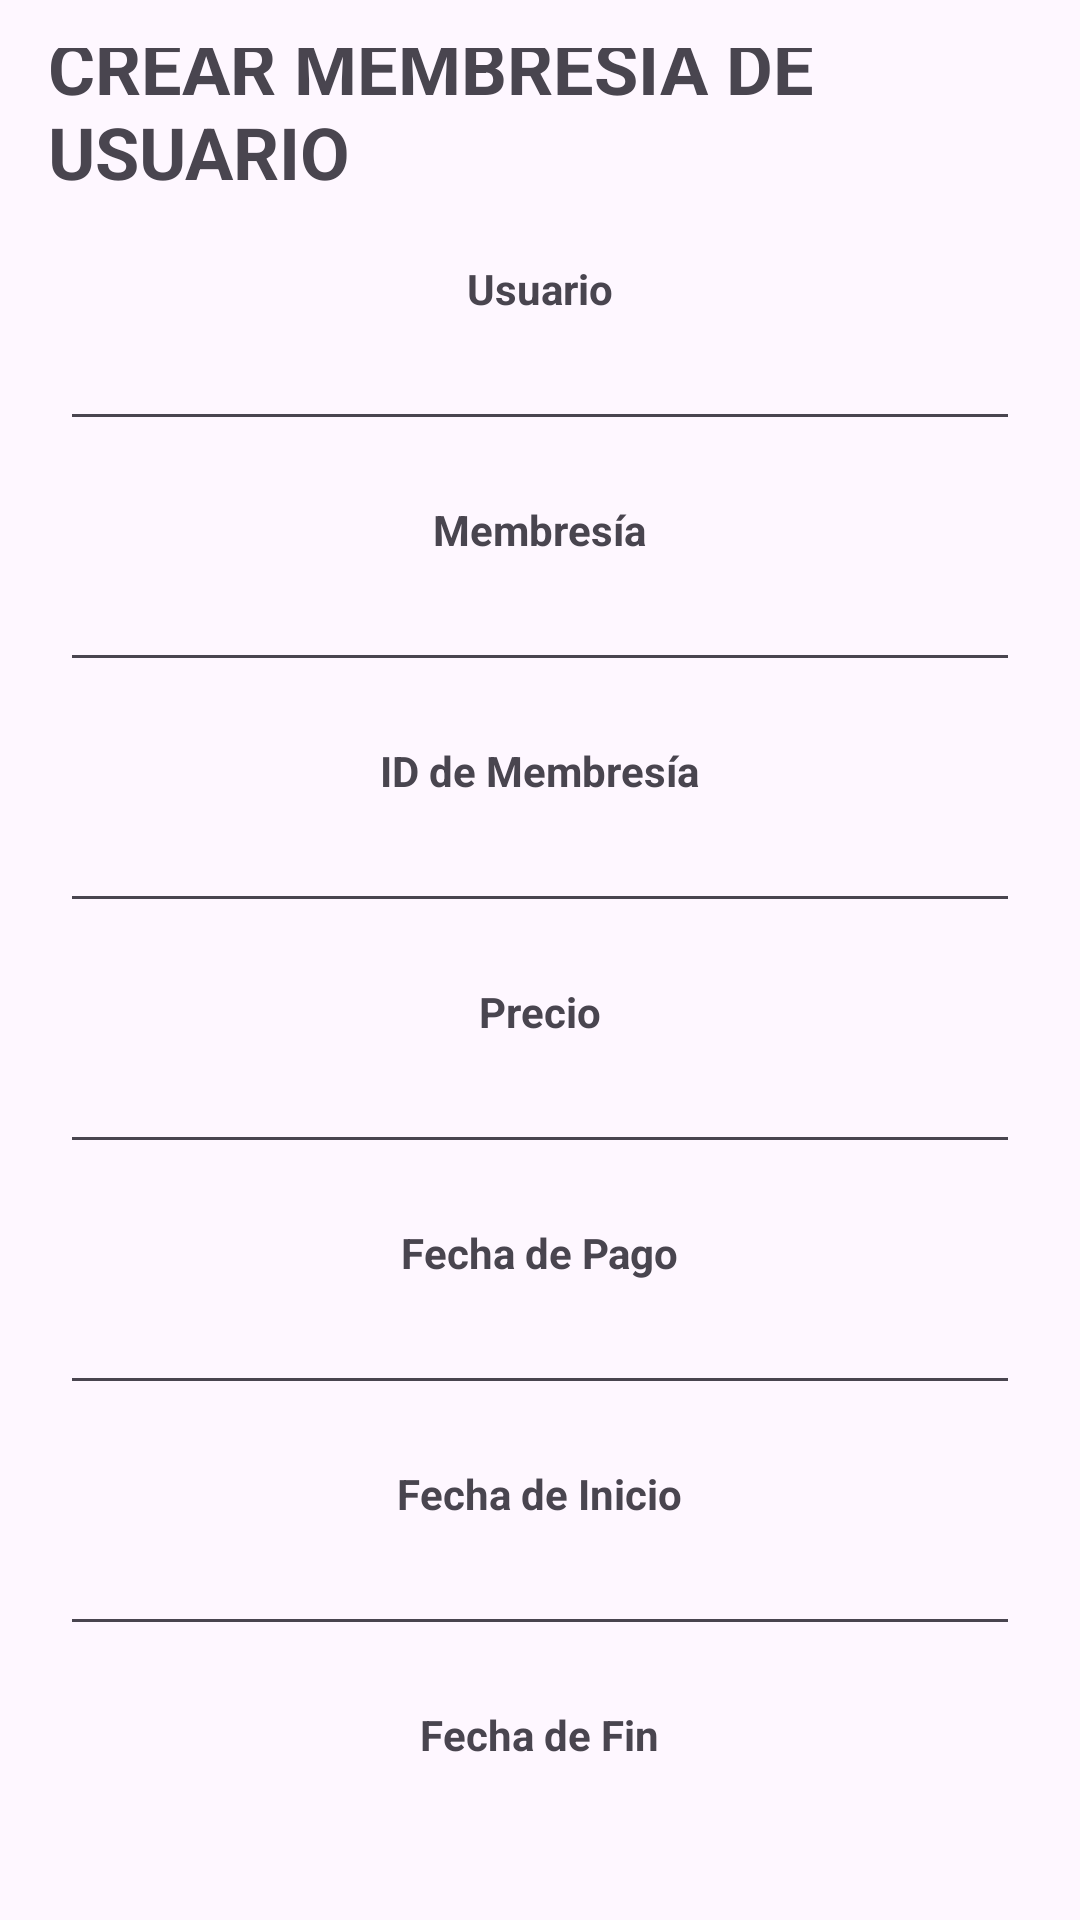

Reconstruct the res/layout file that produces this screen, plus the resources it refers to.
<!-- AndroidManifest.xml: application theme Theme.TheRockMovilApi -->
<!-- res/layout/fragment_crear_menbresiausuario.xml -->
<?xml version="1.0" encoding="utf-8"?>
<LinearLayout
    xmlns:android="http://schemas.android.com/apk/res/android"
    xmlns:tools="http://schemas.android.com/tools"
    android:layout_width="match_parent"
    android:layout_height="match_parent"
    tools:context=".crearMenbresiausuario"
    android:orientation="vertical"
    android:gravity="center"
    android:padding="16dp">

    
    <TextView
        android:layout_width="wrap_content"
        android:layout_height="wrap_content"
        android:layout_marginBottom="20dp"
        android:text="CREAR MEMBRESÍA DE USUARIO"
        android:textSize="24sp"
        android:textStyle="bold"
        android:textColor="@color/red" />

    
    <TextView
        android:layout_width="wrap_content"
        android:layout_height="wrap_content"
        android:text="Usuario"
        android:textStyle="bold" />

    <EditText
        android:id="@+id/membresiausuario_usuario_nuevo"
        android:layout_width="320dp"
        android:layout_height="wrap_content"
        android:layout_marginBottom="20dp" />

    
    <TextView
        android:layout_width="wrap_content"
        android:layout_height="wrap_content"
        android:text="Membresía"
        android:textStyle="bold" />

    <EditText
        android:id="@+id/membresiausuario_membresia_nuevo"
        android:layout_width="320dp"
        android:layout_height="wrap_content"
        android:layout_marginBottom="20dp" />

    
    <TextView
        android:layout_width="wrap_content"
        android:layout_height="wrap_content"
        android:text="ID de Membresía"
        android:textStyle="bold" />

    <EditText
        android:id="@+id/membresiausuario_membresia_id_nuevo"
        android:layout_width="320dp"
        android:layout_height="wrap_content"
        android:inputType="number"
        android:layout_marginBottom="20dp" />

    
    <TextView
        android:layout_width="wrap_content"
        android:layout_height="wrap_content"
        android:text="Precio"
        android:textStyle="bold" />

    <EditText
        android:id="@+id/membresiausuario_precio_nuevo"
        android:layout_width="320dp"
        android:layout_height="wrap_content"
        android:inputType="numberDecimal"
        android:layout_marginBottom="20dp" />

    
    <TextView
        android:layout_width="wrap_content"
        android:layout_height="wrap_content"
        android:text="Fecha de Pago"
        android:textStyle="bold" />

    <EditText
        android:id="@+id/membresiausuario_fecha_pago_nuevo"
        android:layout_width="320dp"
        android:layout_height="wrap_content"
        android:layout_marginBottom="20dp" />

    
    <TextView
        android:layout_width="wrap_content"
        android:layout_height="wrap_content"
        android:text="Fecha de Inicio"
        android:textStyle="bold" />

    <EditText
        android:id="@+id/membresiausuario_fecha_inicio_nuevo"
        android:layout_width="320dp"
        android:layout_height="wrap_content"
        android:layout_marginBottom="20dp" />

    
    <TextView
        android:layout_width="wrap_content"
        android:layout_height="wrap_content"
        android:text="Fecha de Fin"
        android:textStyle="bold" />

    <EditText
        android:id="@+id/membresiausuario_fecha_fin_nuevo"
        android:layout_width="320dp"
        android:layout_height="wrap_content"
        android:layout_marginBottom="20dp" />

    
    <TextView
        android:layout_width="wrap_content"
        android:layout_height="wrap_content"
        android:text="Estado"
        android:textStyle="bold" />

    <EditText
        android:id="@+id/membresiausuario_estado_nuevo"
        android:layout_width="320dp"
        android:layout_height="wrap_content"
        android:hint="Ej: Activo / Inactivo"
        android:layout_marginBottom="20dp" />

    
    <Button
        android:id="@+id/btn_add_membresiausuario"
        android:layout_width="wrap_content"
        android:layout_height="wrap_content"
        android:text="Guardar Membresía" />

</LinearLayout>
<!-- resources referenced by this layout -->
<resources>
  <style name="Theme.TheRockMovilApi" parent="Base.Theme.TheRockMovilApi" />
  <style name="Base.Theme.TheRockMovilApi" parent="Theme.Material3.DayNight.NoActionBar">
          
          
      </style>
</resources>
